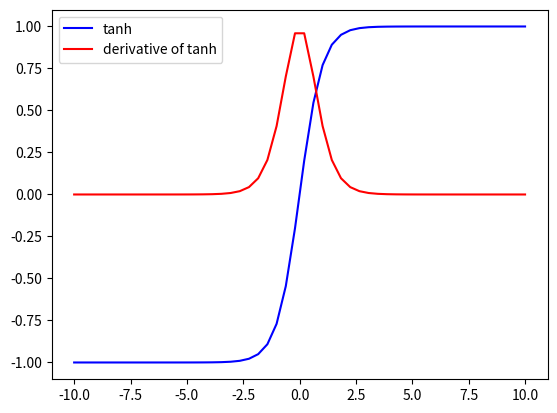

Reproduce this figure in Python.
import numpy as np
import matplotlib.pyplot as plt

def tanh(x):
    return (np.exp(x)-np.exp(-x))/(np.exp(x)+np.exp(-x))

def d_tanh(x):
    return (4*np.exp(-x)*np.exp(x))/((np.exp(x)+np.exp(-x))*(np.exp(x)+np.exp(-x)))

x=np.linspace(-10,10)
plt.plot(x,tanh(x),'blue',label='tanh')
plt.plot(x,d_tanh(x),'red',label='derivative of tanh')
plt.legend()
plt.show()
